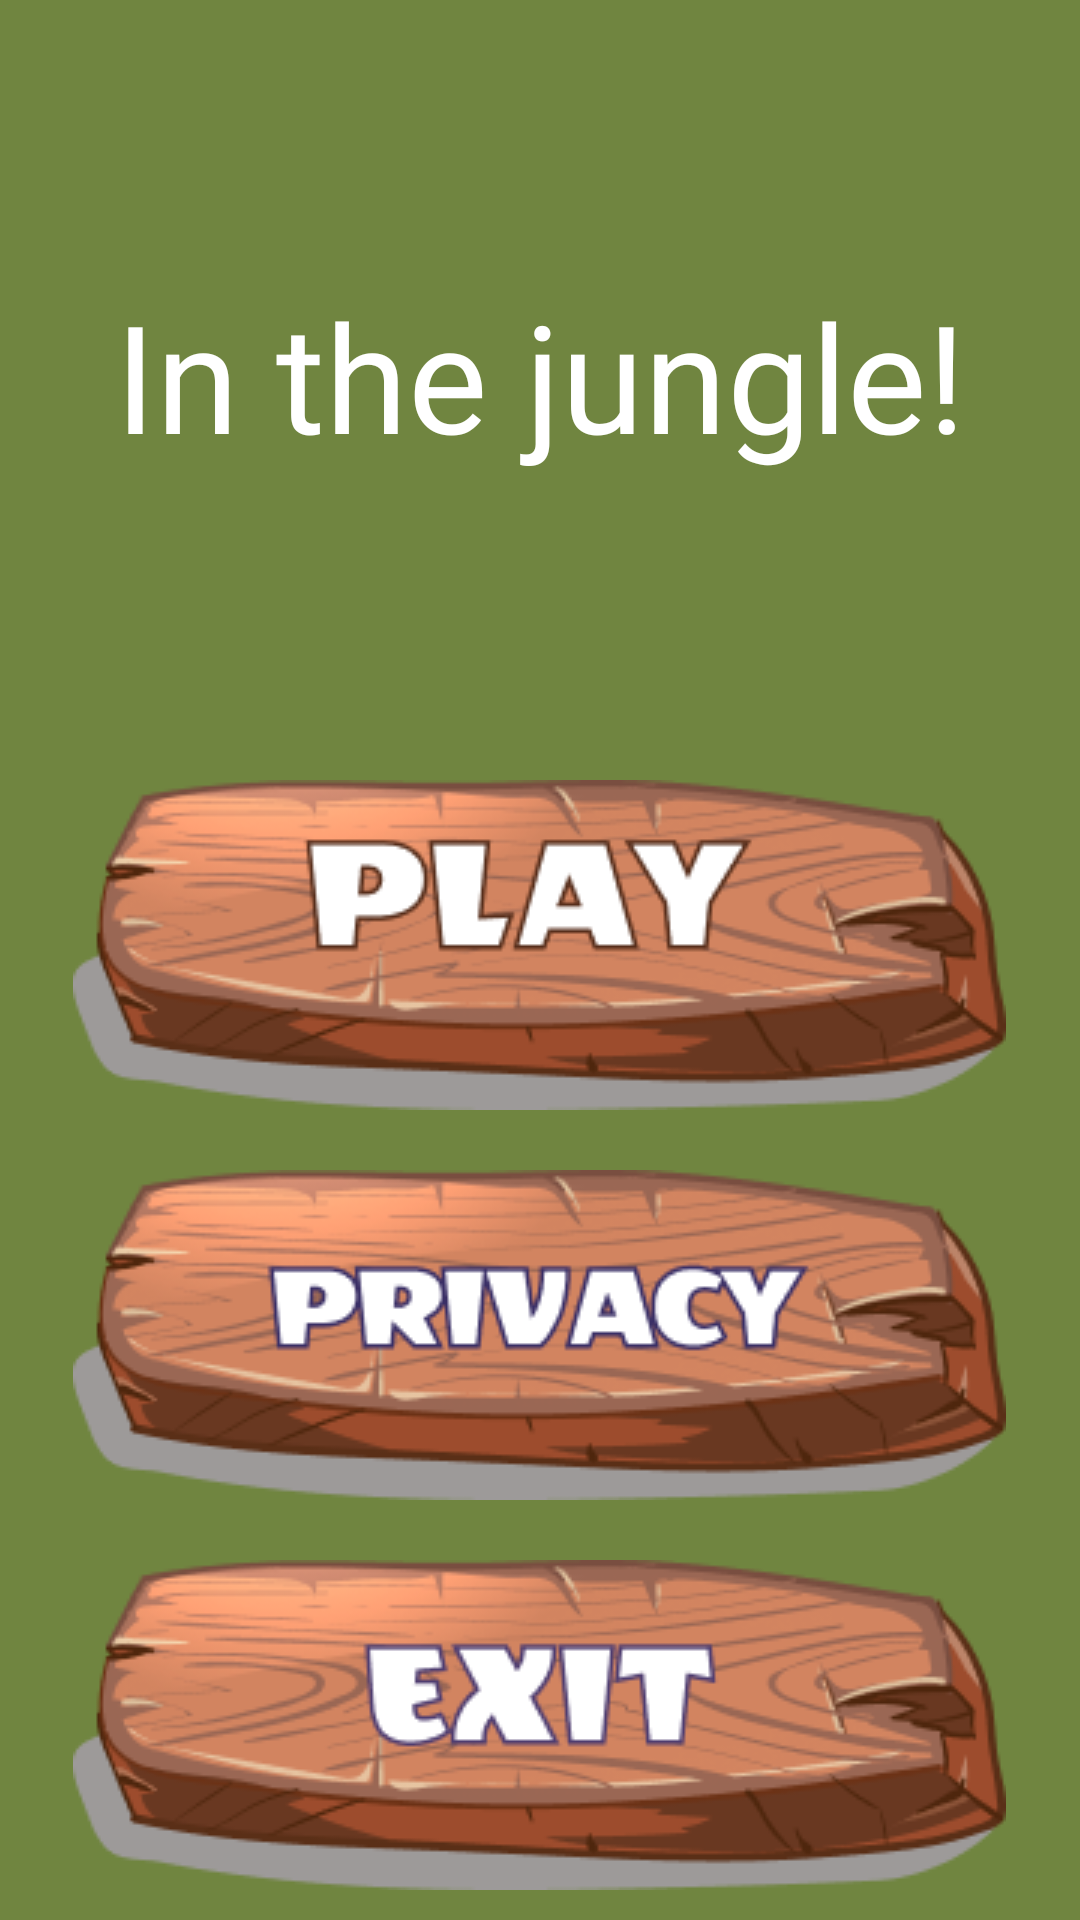

The Android layout XML behind this screen, and the referenced resources:
<!-- AndroidManifest.xml: application theme Theme.FruitInJungle -->
<!-- res/layout/activity_main.xml -->
<?xml version="1.0" encoding="utf-8"?>
<androidx.constraintlayout.widget.ConstraintLayout xmlns:android="http://schemas.android.com/apk/res/android"
    xmlns:app="http://schemas.android.com/apk/res-auto"
    xmlns:tools="http://schemas.android.com/tools"
    android:layout_width="match_parent"
    android:layout_height="match_parent"
    tools:context=".MainActivity">

    <LinearLayout
        android:layout_width="match_parent"
        android:layout_height="match_parent"
        android:background="#708540"
        android:orientation="vertical">

        <TextView
            android:id="@+id/welcome"
            android:layout_width="match_parent"
            android:layout_height="wrap_content"
            android:layout_weight="1"
            android:fontFamily="@font/fire"
            android:gravity="center"
            android:text="In the jungle!"
            android:textColor="@color/white"
            android:textSize="50dp" />

        <ImageButton
            android:id="@+id/start_btn"
            android:layout_width="wrap_content"
            android:layout_height="wrap_content"
            android:layout_gravity="center"
            android:layout_marginTop="10dp"
            android:layout_marginBottom="10dp"
            android:fontFamily="@font/fire"
            android:text="Start"
            android:background="@null"
            android:src="@drawable/play_woody"/>

        <ImageButton
            android:id="@+id/privacy"
            android:layout_width="wrap_content"
            android:layout_height="wrap_content"
            android:layout_gravity="center"
            android:layout_marginTop="10dp"
            android:layout_marginBottom="10dp"
            android:fontFamily="@font/fire"
            android:text="Privacy"
            android:background="@null"
            android:src="@drawable/privacy_woody"/>

        <ImageButton
            android:id="@+id/exit_btn"
            android:layout_width="wrap_content"
            android:layout_height="wrap_content"
            android:layout_gravity="center"
            android:layout_marginTop="10dp"
            android:layout_marginBottom="10dp"
            android:fontFamily="@font/fire"
            android:text="Exit"
            android:background="@null"
            android:src="@drawable/exit_woody"/>
    </LinearLayout>

</androidx.constraintlayout.widget.ConstraintLayout>
<!-- resources referenced by this layout -->
<resources>
  <!-- drawable exit_woody: png bitmap (drawable, 26313 bytes) -->
  <!-- drawable play_woody: png bitmap (drawable, 26280 bytes) -->
  <!-- drawable privacy_woody: png bitmap (drawable, 26960 bytes) -->
  <style name="Theme.FruitInJungle" parent="Theme.MaterialComponents.DayNight.NoActionBar">
  
          <item name="colorPrimary">#708540</item>
          <item name="android:windowNoTitle">true</item>
          <item name="android:windowActionBar">false</item>
          <item name="android:windowFullscreen">true</item>
          <item name="android:windowContentOverlay">@null</item>
      </style>
  <!-- not gathered from this repository: default colours our renderer supplied (Android Studio template values) -->
  <color name="white">#FFFFFFFF</color>
</resources>
